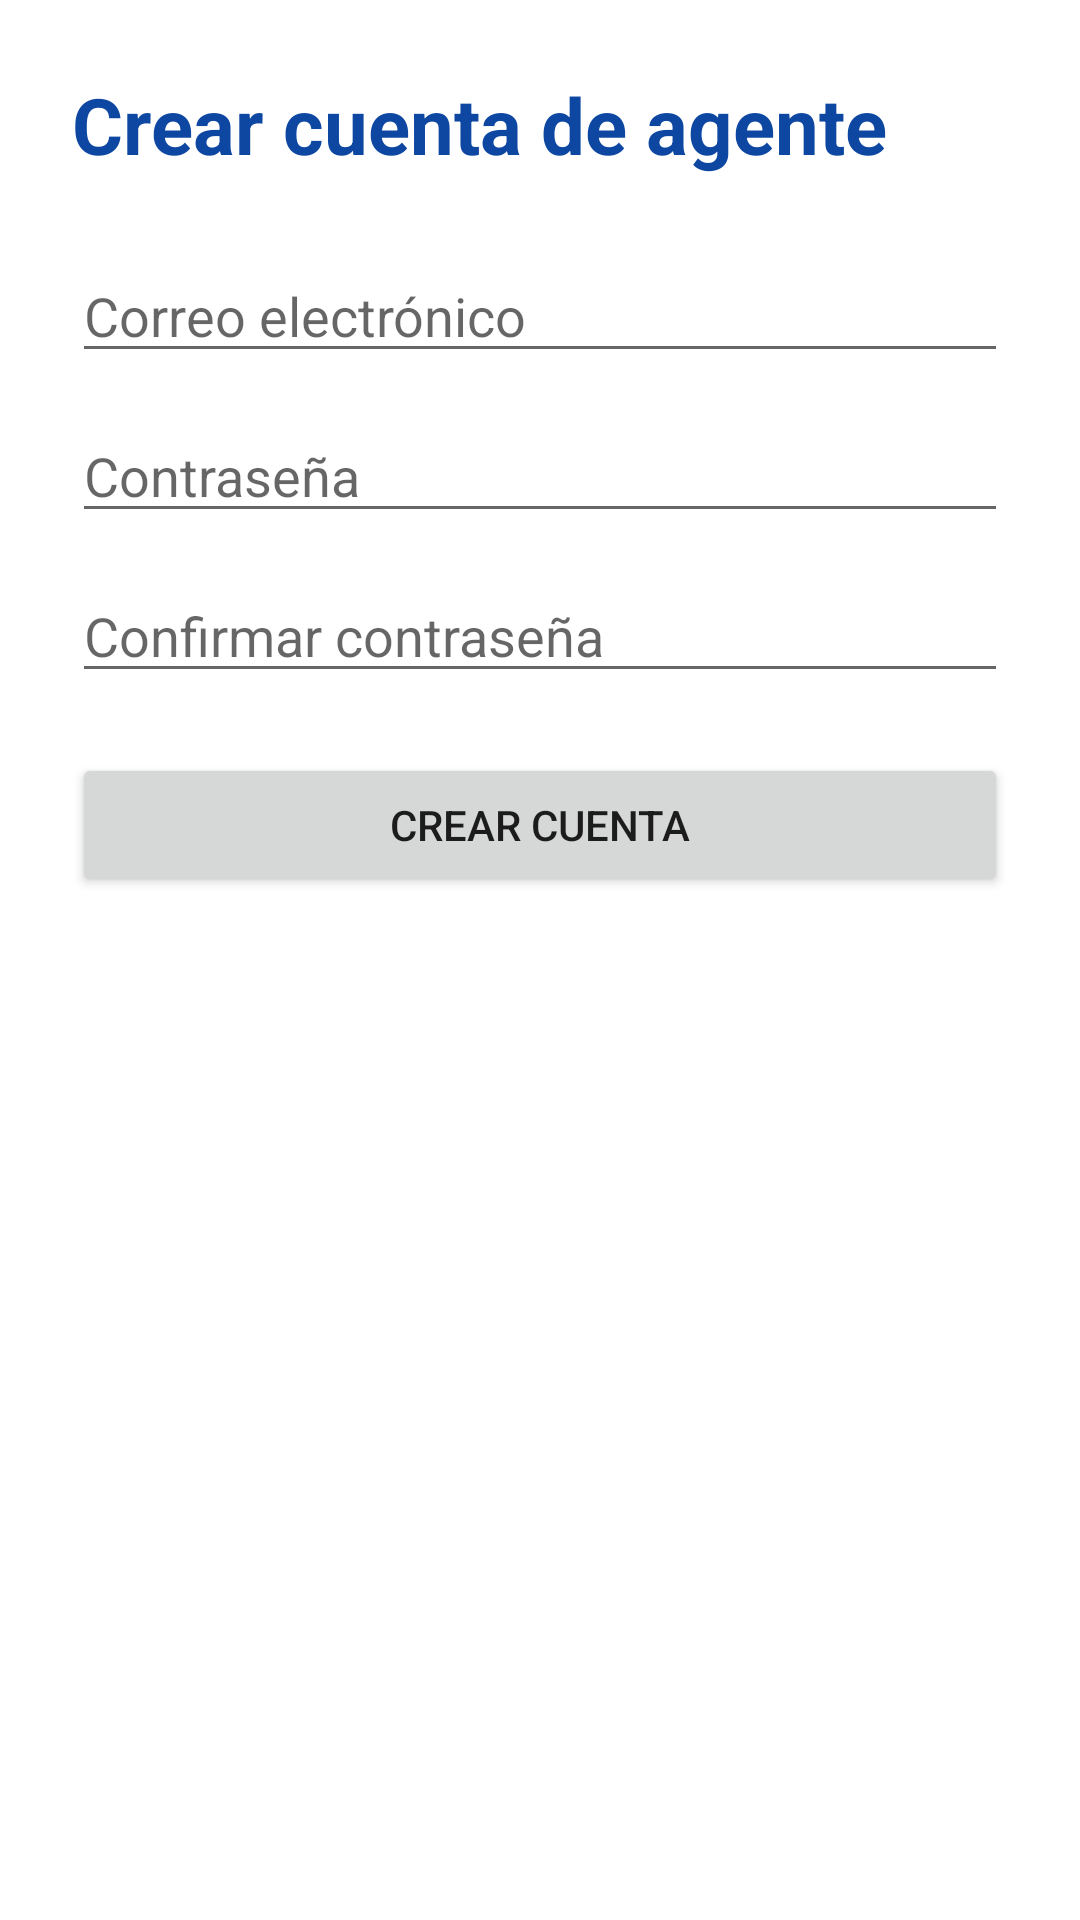

Write the Android layout XML for this screen, with the resource values it uses.
<!-- AndroidManifest.xml: application theme Theme.AgenciaViajes -->
<!-- res/layout/activity_register.xml -->
<?xml version="1.0" encoding="utf-8"?>
<ScrollView
    xmlns:android="http://schemas.android.com/apk/res/android"
    android:layout_width="match_parent"
    android:layout_height="match_parent">

    <LinearLayout
        android:layout_width="match_parent"
        android:layout_height="wrap_content"
        android:orientation="vertical"
        android:padding="24dp">

        <TextView
            android:layout_width="wrap_content"
            android:layout_height="wrap_content"
            android:text="@string/register_title"
            android:textSize="26sp"
            android:textStyle="bold"
            android:textColor="@color/colorPrimaryDark"
            android:layout_marginBottom="24dp" />

        <EditText
            android:id="@+id/etEmail"
            android:layout_width="match_parent"
            android:layout_height="wrap_content"
            android:hint="@string/hint_email"
            android:inputType="textEmailAddress" />

        <EditText
            android:id="@+id/etPassword"
            android:layout_width="match_parent"
            android:layout_height="wrap_content"
            android:layout_marginTop="12dp"
            android:hint="@string/hint_password"
            android:inputType="textPassword" />

        <EditText
            android:id="@+id/etConfirmPassword"
            android:layout_width="match_parent"
            android:layout_height="wrap_content"
            android:layout_marginTop="12dp"
            android:hint="@string/hint_confirm_password"
            android:inputType="textPassword" />

        <TextView
            android:id="@+id/tvError"
            android:layout_width="match_parent"
            android:layout_height="wrap_content"
            android:layout_marginTop="12dp"
            android:textColor="@color/errorRed"
            android:visibility="gone" />

        <Button
            android:id="@+id/btnCreateAccount"
            android:layout_width="match_parent"
            android:layout_height="wrap_content"
            android:layout_marginTop="20dp"
            android:text="@string/btn_create_account" />

    </LinearLayout>

</ScrollView>
<!-- resources referenced by this layout -->
<resources>
  <color name="colorPrimaryDark">#0D47A1</color>
  <color name="errorRed">#D32F2F</color>
  <string name="btn_create_account">Crear cuenta</string>
  <string name="hint_confirm_password">Confirmar contraseña</string>
  <string name="hint_email">Correo electrónico</string>
  <string name="hint_password">Contraseña</string>
  <string name="register_title">Crear cuenta de agente</string>
  <style name="Theme.AgenciaViajes" parent="Theme.MaterialComponents.DayNight.NoActionBar">
  
          <item name="colorPrimary">@color/colorPrimary</item>
          <item name="colorPrimaryVariant">@color/colorPrimaryDark</item>
          <item name="colorAccent">@color/colorAccent</item>
  
      </style>
  <color name="colorPrimary">#1565C0</color>
  <color name="colorAccent">#FFA000</color>
</resources>
